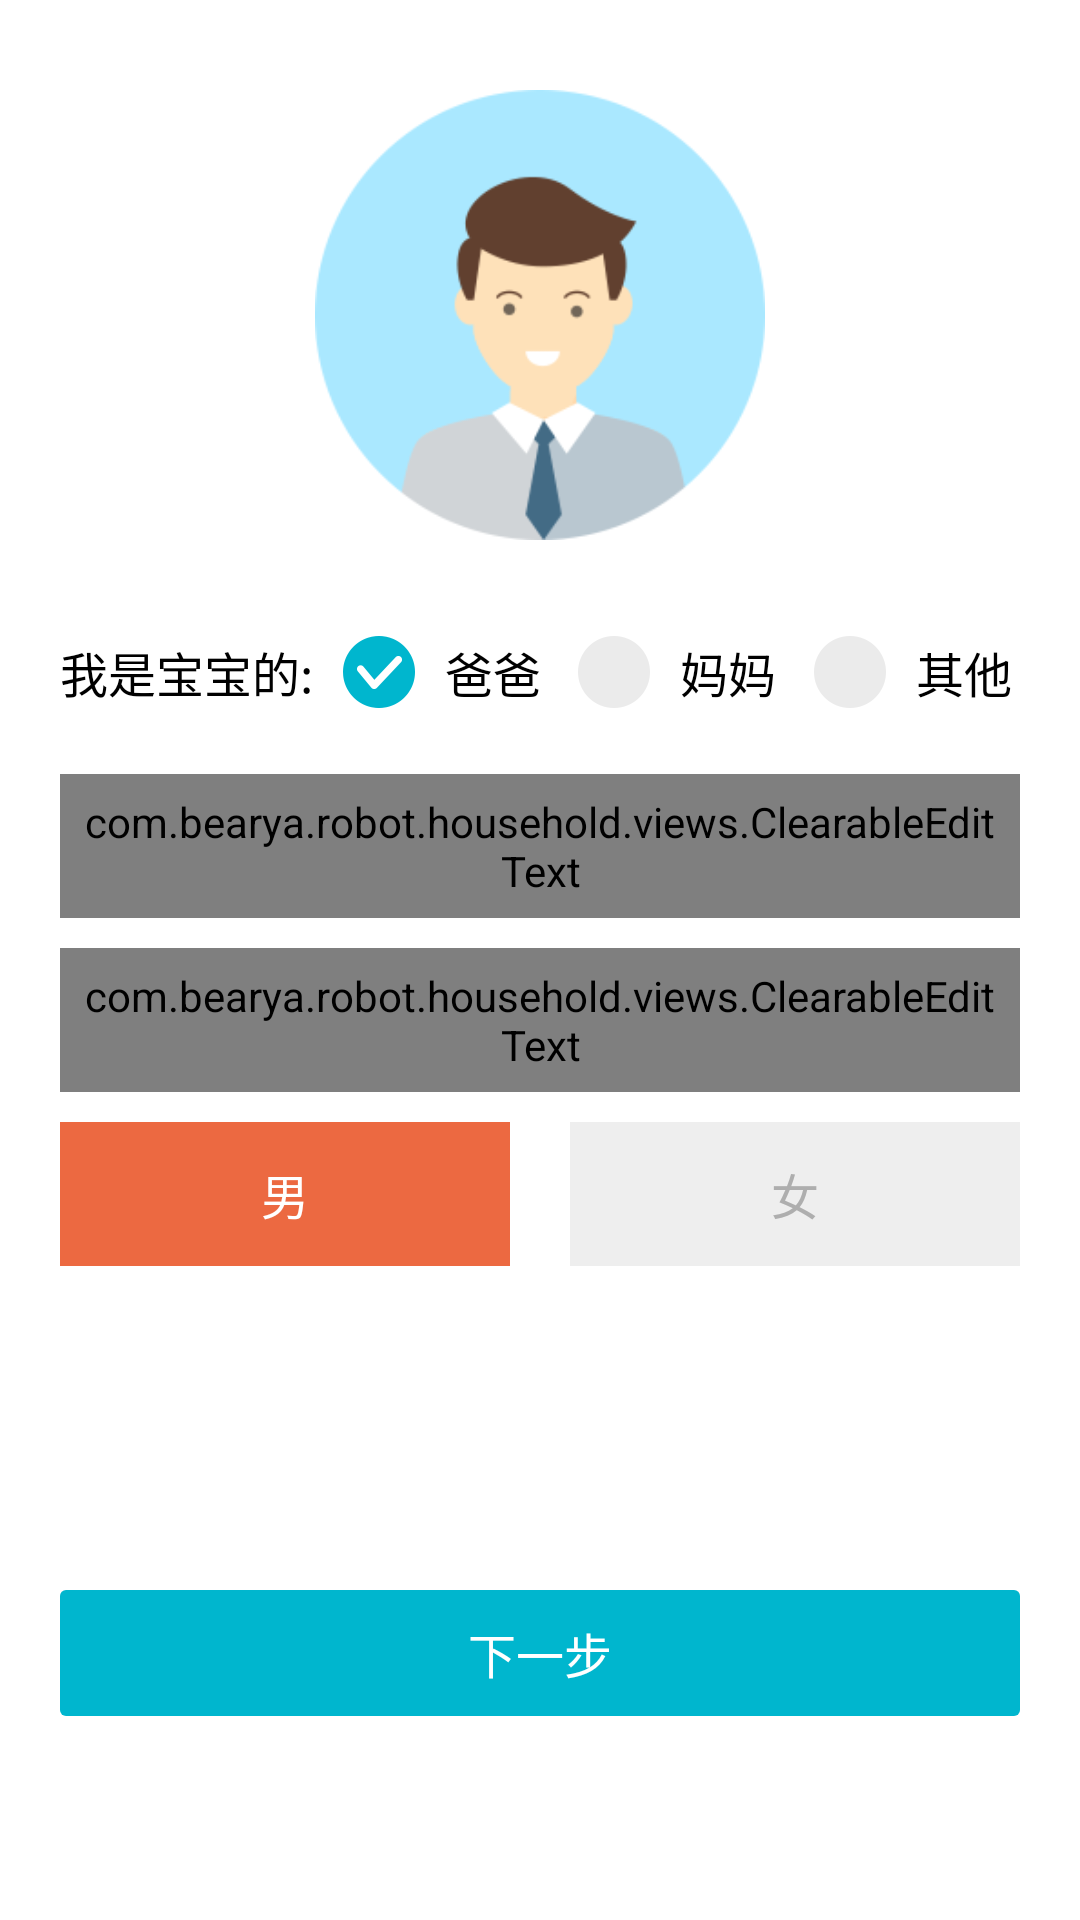

This screen was rendered from an Android layout file. Write that file and the resources it references.
<!-- AndroidManifest.xml: activity theme Theme.AppCompat.NoActionBar -->
<!-- res/layout/activity_user_info.xml -->
<?xml version="1.0" encoding="utf-8"?>
<LinearLayout xmlns:android="http://schemas.android.com/apk/res/android"
    android:layout_width="match_parent"
    android:layout_height="match_parent"
    android:background="@color/colorWhite"
    android:orientation="vertical">

    <ImageView
        android:id="@+id/imv_head"
        android:layout_width="150dp"
        android:layout_height="150dp"
        android:layout_marginTop="30dp"
        android:layout_gravity="center"
        android:src="@mipmap/header_dad"/>

    <LinearLayout
        android:layout_width="match_parent"
        android:layout_marginLeft="20dp"
        android:layout_marginTop="20dp"
        android:layout_marginRight="20dp"
        android:layout_height="48dp"
        android:orientation="horizontal">

        <TextView
            android:layout_width="wrap_content"
            android:layout_height="wrap_content"
            android:text="@string/my_baby_pre"
            android:layout_gravity="center"
            android:textColor="@color/colorBlack"
            android:textSize="@dimen/activity_text_size"/>

        <LinearLayout
            android:layout_width="0dp"
            android:layout_weight="1"
            android:layout_marginLeft="10dp"
            android:layout_gravity="center"
            android:layout_height="wrap_content"
            android:orientation="horizontal">

            <ImageView
                android:id="@+id/imv_dad"
                android:layout_width="wrap_content"
                android:layout_height="wrap_content"
                android:src="@mipmap/icon_check"/>

            <TextView
                android:layout_width="wrap_content"
                android:layout_height="wrap_content"
                android:text="@string/dad"
                android:layout_gravity="center"
                android:layout_marginLeft="10dp"
                android:textColor="@color/colorBlack"
                android:textSize="@dimen/activity_text_size"/>

        </LinearLayout>

        <LinearLayout
            android:layout_width="0dp"
            android:layout_weight="1"
            android:layout_marginLeft="10dp"
            android:layout_gravity="center"
            android:layout_height="wrap_content"
            android:orientation="horizontal">

            <ImageView
                android:id="@+id/imv_mom"
                android:layout_width="wrap_content"
                android:layout_height="wrap_content"
                android:src="@mipmap/icon_uncheck"/>

            <TextView
                android:layout_width="wrap_content"
                android:layout_height="wrap_content"
                android:text="@string/mom"
                android:layout_gravity="center"
                android:layout_marginLeft="10dp"
                android:textColor="@color/colorBlack"
                android:textSize="@dimen/activity_text_size"/>

        </LinearLayout>

        <LinearLayout
            android:layout_width="0dp"
            android:layout_weight="1"
            android:layout_marginLeft="10dp"
            android:layout_gravity="center"
            android:layout_height="wrap_content"
            android:orientation="horizontal">

            <ImageView
                android:id="@+id/imv_other"
                android:layout_width="wrap_content"
                android:layout_height="wrap_content"
                android:src="@mipmap/icon_uncheck"/>

            <TextView
                android:layout_width="wrap_content"
                android:layout_height="wrap_content"
                android:text="@string/other"
                android:layout_gravity="center"
                android:layout_marginLeft="10dp"
                android:textColor="@color/colorBlack"
                android:textSize="@dimen/activity_text_size"/>

        </LinearLayout>

    </LinearLayout>

    <com.bearya.robot.household.views.ClearableEditText
        android:id="@+id/edt_name"
        android:layout_width="match_parent"
        android:layout_height="48dp"
        android:layout_marginLeft="20dp"
        android:layout_marginRight="20dp"
        android:layout_marginTop="10dp"
        android:textColorHint="@color/colorHint"
        android:textColor="@color/colorBlack"
        android:background="@color/colorViewBg"
        android:padding="5dp"
        android:hint="@string/babyNickName"
        android:textSize="@dimen/activity_text_size" />

    <com.bearya.robot.household.views.ClearableEditText
        android:id="@+id/edt_birth"
        android:layout_width="match_parent"
        android:layout_height="48dp"
        android:layout_marginLeft="20dp"
        android:layout_marginRight="20dp"
        android:layout_marginTop="10dp"
        android:textColorHint="@color/colorHint"
        android:textColor="@color/colorBlack"
        android:background="@color/colorViewBg"
        android:focusable="false"
        android:padding="5dp"
        android:hint="@string/birthday"
        android:textSize="@dimen/activity_text_size" />

    <LinearLayout
        android:layout_width="match_parent"
        android:layout_gravity="center"
        android:layout_marginTop="10dp"
        android:layout_marginLeft="20dp"
        android:layout_marginRight="20dp"
        android:layout_height="48dp"
        android:orientation="horizontal">

        <TextView
            android:id="@+id/tv_boy"
            android:layout_width="0dp"
            android:layout_weight="1"
            android:layout_height="match_parent"
            android:text="@string/boy"
            android:gravity="center"
            android:background="@color/colorSex"
            android:textColor="@color/colorWhite"
            android:textSize="@dimen/activity_text_size"/>

        <TextView
            android:id="@+id/tv_girl"
            android:layout_width="0dp"
            android:layout_weight="1"
            android:layout_height="match_parent"
            android:text="@string/girl"
            android:gravity="center"
            android:layout_marginLeft="20dp"
            android:background="@color/colorViewBg"
            android:textColor="@color/colorHint"
            android:textSize="@dimen/activity_text_size"/>

    </LinearLayout>

    <View
        android:layout_width="match_parent"
        android:layout_height="0dp"
        android:layout_weight="1"/>

    <TextView
        android:id="@+id/tv_next"
        android:layout_width="match_parent"
        android:layout_height="42dp"
        android:layout_marginTop="40dp"
        android:background="@drawable/selector_btn_comfirm"
        android:layout_marginLeft="20dp"
        android:layout_marginRight="20dp"
        android:textSize="@dimen/activity_text_size"
        android:text="@string/next"
        android:textColor="@color/colorWhite"
        android:gravity="center"/>

    <View
        android:layout_width="match_parent"
        android:layout_height="0dp"
        android:layout_weight="1"/>


</LinearLayout>
<!-- resources referenced by this layout -->
<resources>
  <color name="colorBlack">#ff000000</color>
  <color name="colorHint">#ffaeaeae</color>
  <color name="colorSex">#ffec6941</color>
  <color name="colorViewBg">#ffeeeeee</color>
  <color name="colorWhite">#ffffff</color>
  <dimen name="activity_text_size">16sp</dimen>
  <!-- drawable selector_btn_comfirm (drawable) -->
  <?xml version="1.0" encoding="utf-8"?>
  <selector xmlns:android="http://schemas.android.com/apk/res/android">
      <item android:state_pressed="true"  android:drawable="@drawable/shape_round_green_press"/>
      <item android:state_selected="true"  android:drawable="@drawable/shape_round_green_press"/>
      <item android:drawable="@drawable/shape_round_green"/>
  </selector>
  <!-- mipmap header_dad: png bitmap (mipmap-xhdpi, 10653 bytes) -->
  <!-- mipmap icon_check: png bitmap (mipmap-xhdpi, 2269 bytes) -->
  <!-- mipmap icon_uncheck: png bitmap (mipmap-xhdpi, 1597 bytes) -->
  <string name="babyNickName">宝宝昵称</string>
  <string name="birthday">出生日期</string>
  <string name="boy">男</string>
  <string name="dad">爸爸</string>
  <string name="girl">女</string>
  <string name="mom">妈妈</string>
  <string name="my_baby_pre">我是宝宝的:</string>
  <string name="next">下一步</string>
  <string name="other">其他</string>
  <!-- drawable shape_round_green_press (drawable) -->
  <?xml version="1.0" encoding="utf-8"?>
  <shape xmlns:android="http://schemas.android.com/apk/res/android">
          <solid android:color="#32C8D1"/>
          <corners android:radius="2dp" />
  </shape>
  <!-- drawable shape_round_green (drawable) -->
  <?xml version="1.0" encoding="utf-8"?>
  <shape xmlns:android="http://schemas.android.com/apk/res/android">
          <solid android:color="#00B6CE"/>
          <corners android:radius="2dp" />
  </shape>
</resources>
